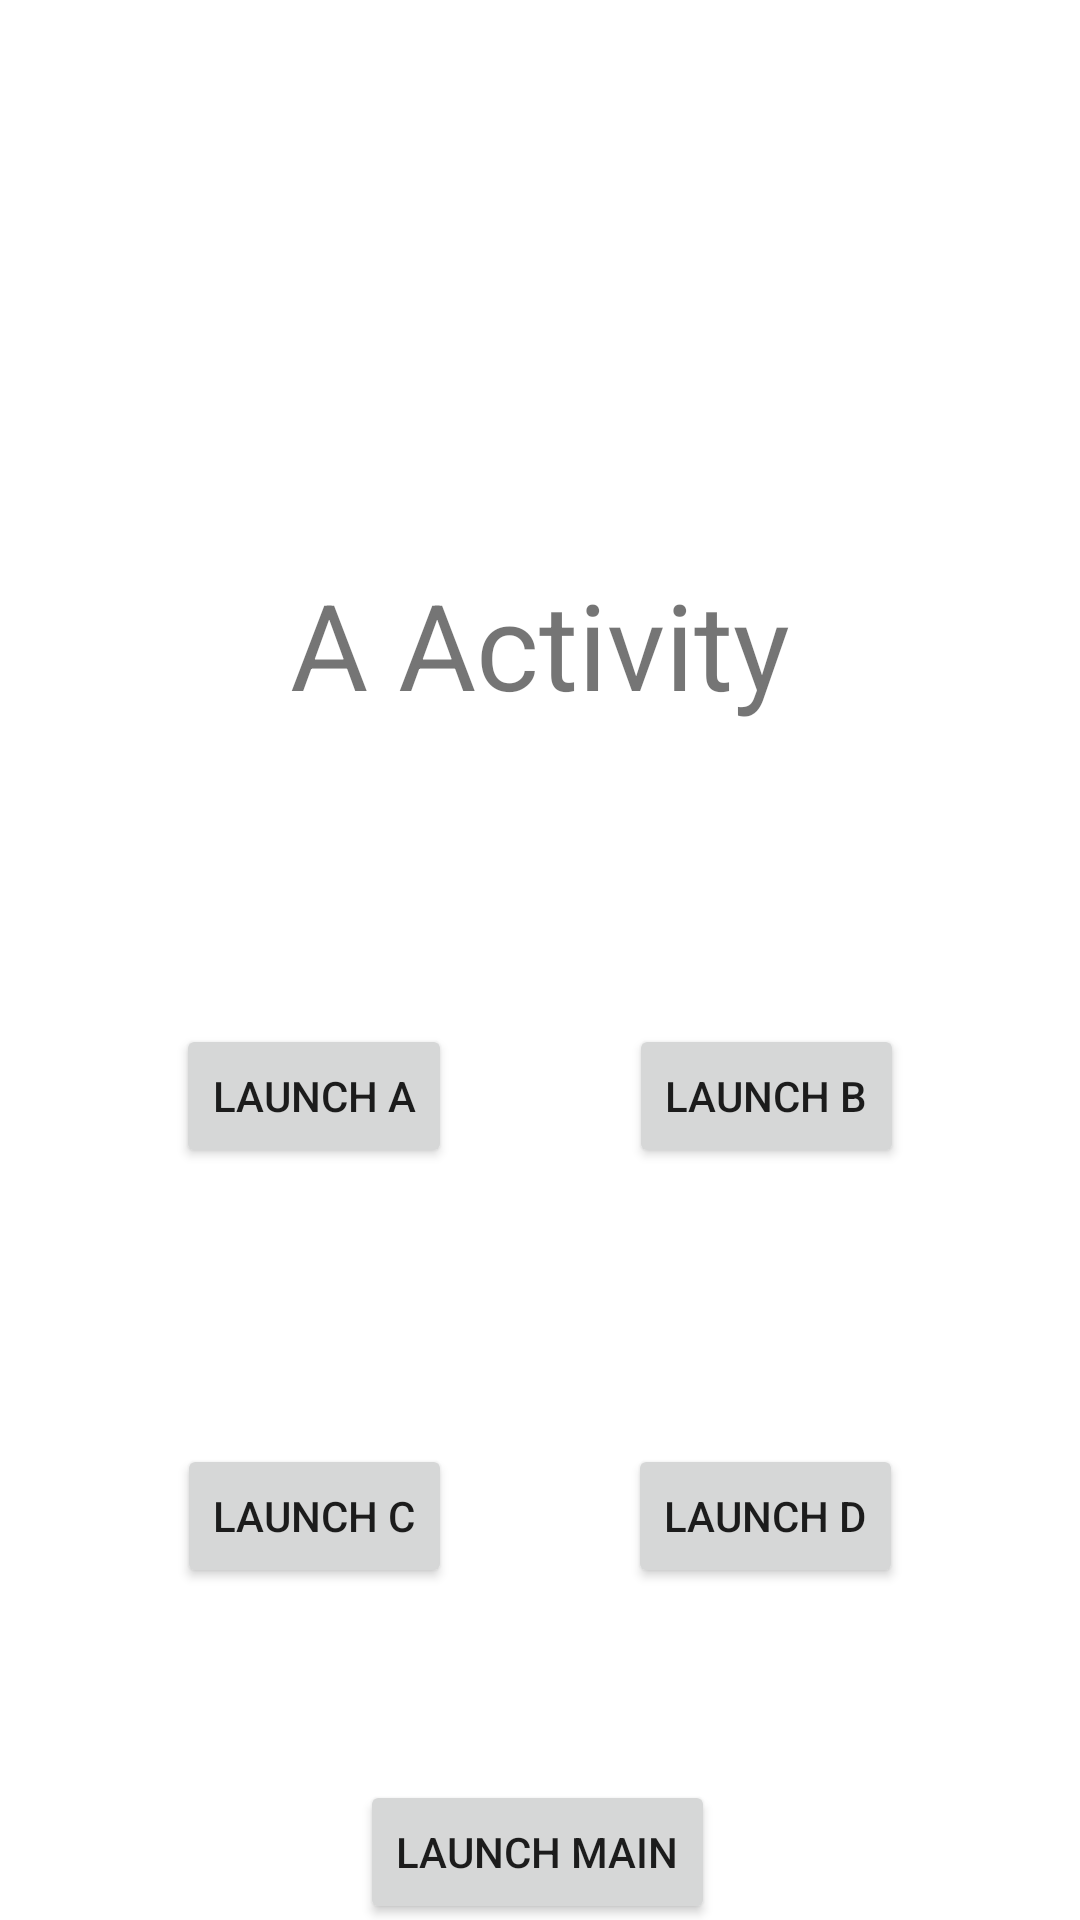

Reconstruct the res/layout file that produces this screen, plus the resources it refers to.
<!-- AndroidManifest.xml: application theme Theme.LaunchModeApplication -->
<!-- res/layout/activity_a.xml -->
<?xml version="1.0" encoding="utf-8"?>
<androidx.constraintlayout.widget.ConstraintLayout xmlns:android="http://schemas.android.com/apk/res/android"
    xmlns:app="http://schemas.android.com/apk/res-auto"
    xmlns:tools="http://schemas.android.com/tools"
    android:layout_width="match_parent"
    android:layout_height="match_parent"
    tools:context=".A">

    <TextView
        android:id="@+id/textView"
        android:layout_width="0dp"
        android:layout_height="wrap_content"
        android:layout_marginTop="188dp"
        android:gravity="center_horizontal"
        android:text="A Activity"
        android:textSize="40sp"
        app:layout_constraintEnd_toEndOf="parent"
        app:layout_constraintHorizontal_bias="0.0"
        app:layout_constraintStart_toStartOf="parent"
        app:layout_constraintTop_toTopOf="parent" />

    <Button
        android:id="@+id/btn_a"
        android:layout_width="wrap_content"
        android:layout_height="wrap_content"
        android:layout_marginTop="100dp"
        android:text="Launch A"
        app:layout_constraintEnd_toStartOf="@+id/btn_b"
        app:layout_constraintHorizontal_bias="0.5"
        app:layout_constraintStart_toStartOf="parent"
        app:layout_constraintTop_toBottomOf="@+id/textView" />

    <Button
        android:id="@+id/btn_b"
        android:layout_width="wrap_content"
        android:layout_height="wrap_content"
        android:text="Launch B"
        app:layout_constraintBottom_toBottomOf="@+id/btn_a"
        app:layout_constraintEnd_toEndOf="parent"
        app:layout_constraintHorizontal_bias="0.5"
        app:layout_constraintStart_toEndOf="@+id/btn_a" />

    <Button
        android:id="@+id/btn_c"
        android:layout_width="wrap_content"
        android:layout_height="wrap_content"
        android:layout_marginTop="92dp"
        android:text="Launch C"
        app:layout_constraintEnd_toStartOf="@+id/btn_d"
        app:layout_constraintHorizontal_bias="0.5"
        app:layout_constraintStart_toStartOf="parent"
        app:layout_constraintTop_toBottomOf="@+id/btn_a" />

    <Button
        android:id="@+id/btn_d"
        android:layout_width="wrap_content"
        android:layout_height="wrap_content"
        android:text="Launch D"
        app:layout_constraintBottom_toBottomOf="@+id/btn_c"
        app:layout_constraintEnd_toEndOf="parent"
        app:layout_constraintHorizontal_bias="0.5"
        app:layout_constraintStart_toEndOf="@+id/btn_c" />

    <Button
        android:id="@+id/btn_main"
        android:layout_width="wrap_content"
        android:layout_height="wrap_content"
        android:layout_marginTop="64dp"
        android:text="Launch Main"
        app:layout_constraintEnd_toEndOf="@+id/btn_d"
        app:layout_constraintHorizontal_bias="0.494"
        app:layout_constraintStart_toStartOf="@+id/btn_c"
        app:layout_constraintTop_toBottomOf="@+id/btn_c" />

</androidx.constraintlayout.widget.ConstraintLayout>
<!-- resources referenced by this layout -->
<resources>
  <style name="Theme.LaunchModeApplication" parent="Theme.MaterialComponents.DayNight.DarkActionBar">
          
          <item name="colorPrimary">@color/purple_500</item>
          <item name="colorPrimaryVariant">@color/purple_700</item>
          <item name="colorOnPrimary">@color/white</item>
          
          <item name="colorSecondary">@color/teal_200</item>
          <item name="colorSecondaryVariant">@color/teal_700</item>
          <item name="colorOnSecondary">@color/black</item>
          
          <item name="android:statusBarColor" tools:targetApi="l">?attr/colorPrimaryVariant</item>
          
      </style>
  <!-- not gathered from this repository: default colours our renderer supplied (Android Studio template values) -->
  <color name="purple_500">#FF6200EE</color>
  <color name="purple_700">#FF3700B3</color>
  <color name="teal_200">#FF03DAC5</color>
  <color name="teal_700">#FF018786</color>
  <color name="black">#FF000000</color>
  <color name="white">#FFFFFFFF</color>
</resources>
